The GitHub repository Nans29/Object-Detection contains a labelled image folder "data" with 8 categories: book, comb, cup, glasses, mouse, pen, remote, scissors. Examples follow, each with its label.

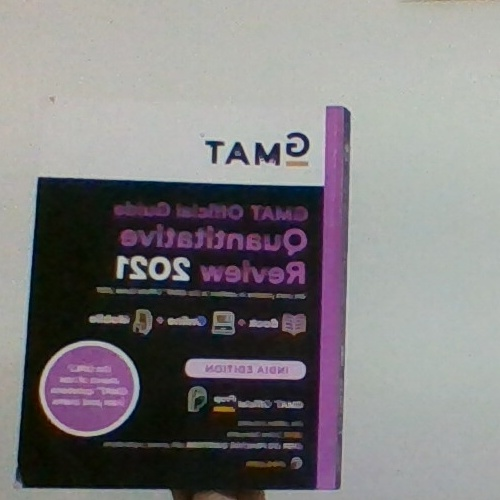
Label: book

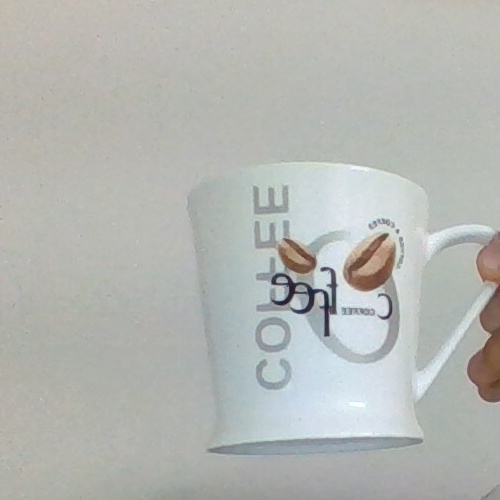
Label: cup

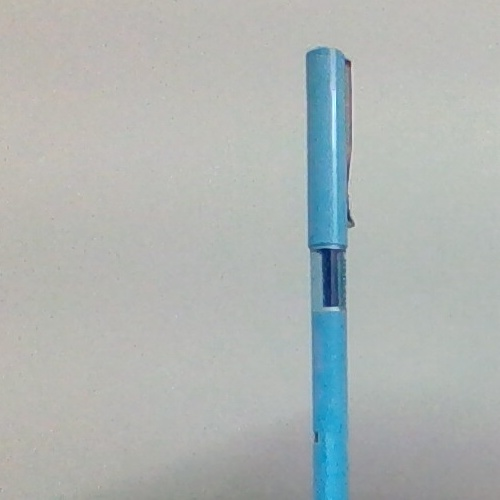
Label: pen

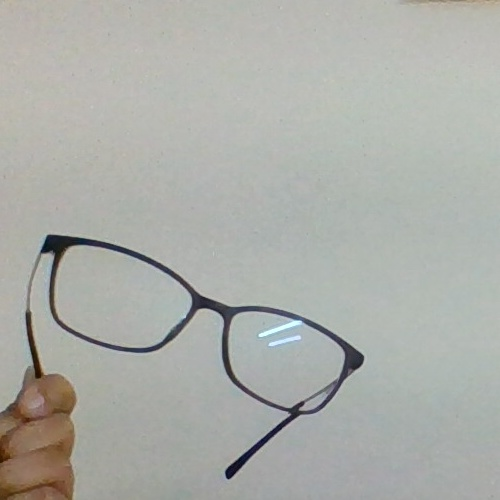
Label: glasses

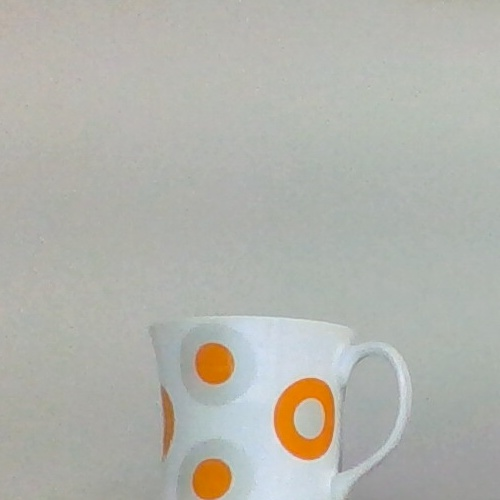
Label: cup

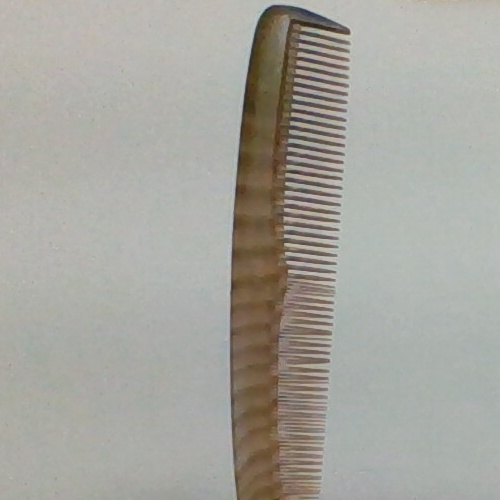
Label: comb
